Run: headless pygame with SDL's dummy video driver; simulated clock (each Clock.tick advances the game by its frame time, no real sleeping); random seed 0; keys injected as events and as key.get_pressed() state; no mouse input.
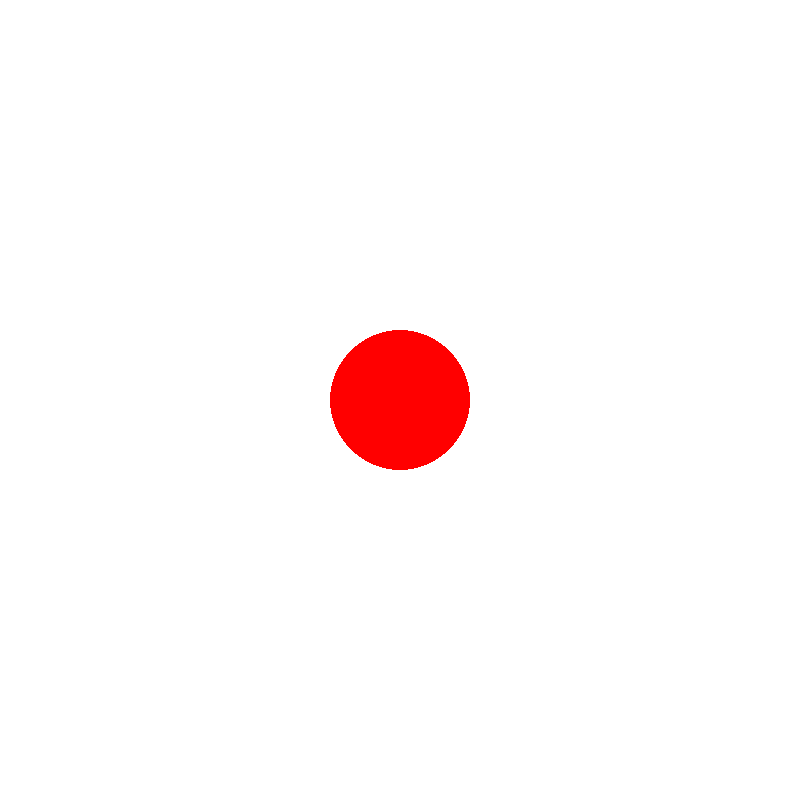
Frame 1 of 4 · flips 1–60 · no input
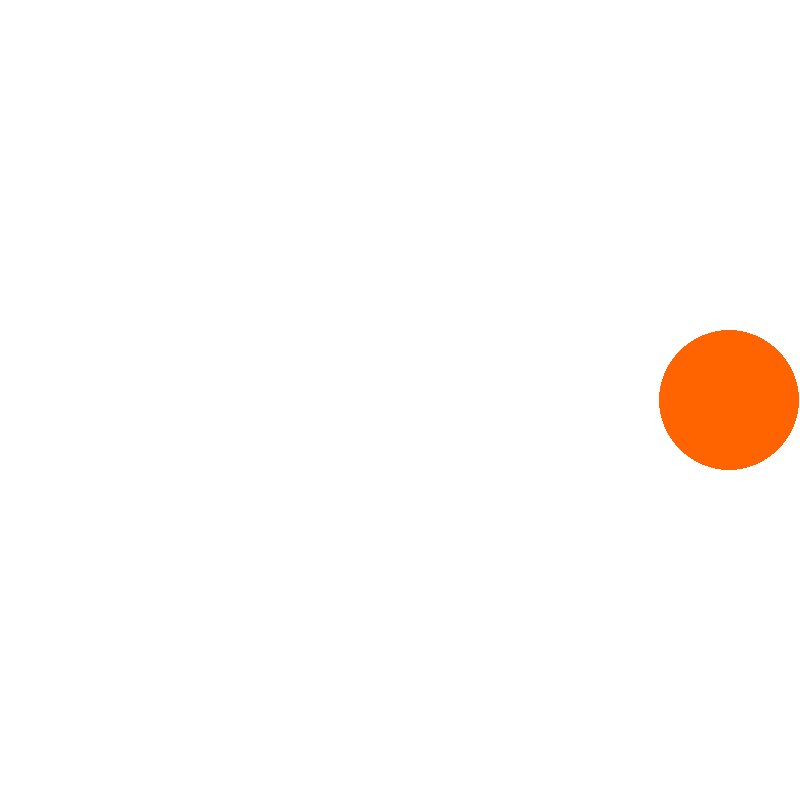
Frame 2 of 4 · flips 61–180 · tapped SPACE, RETURN · held RIGHT (→), D
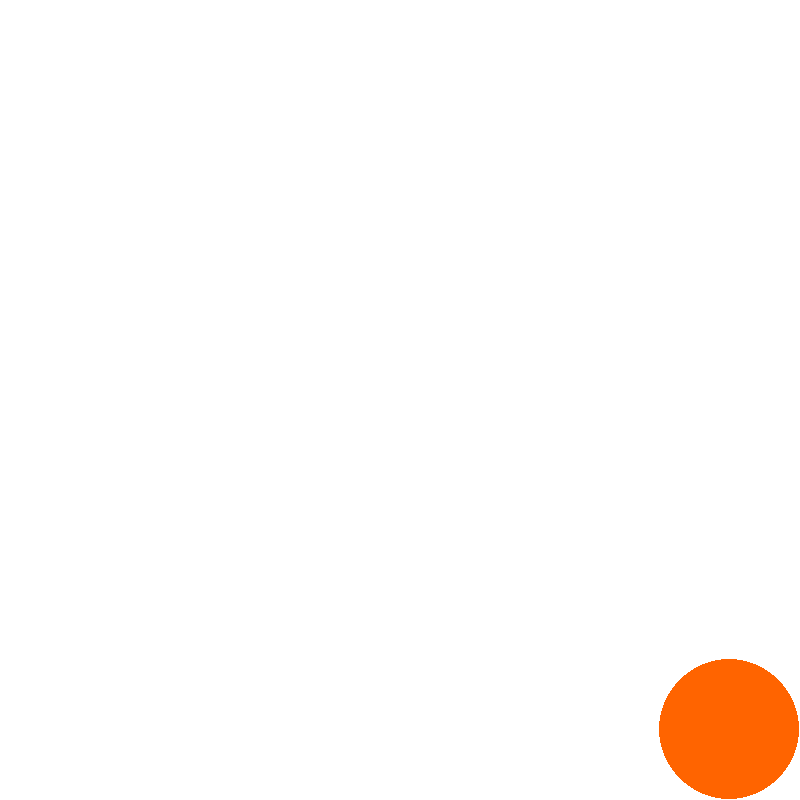
Frame 3 of 4 · flips 181–300 · held DOWN (↓), S
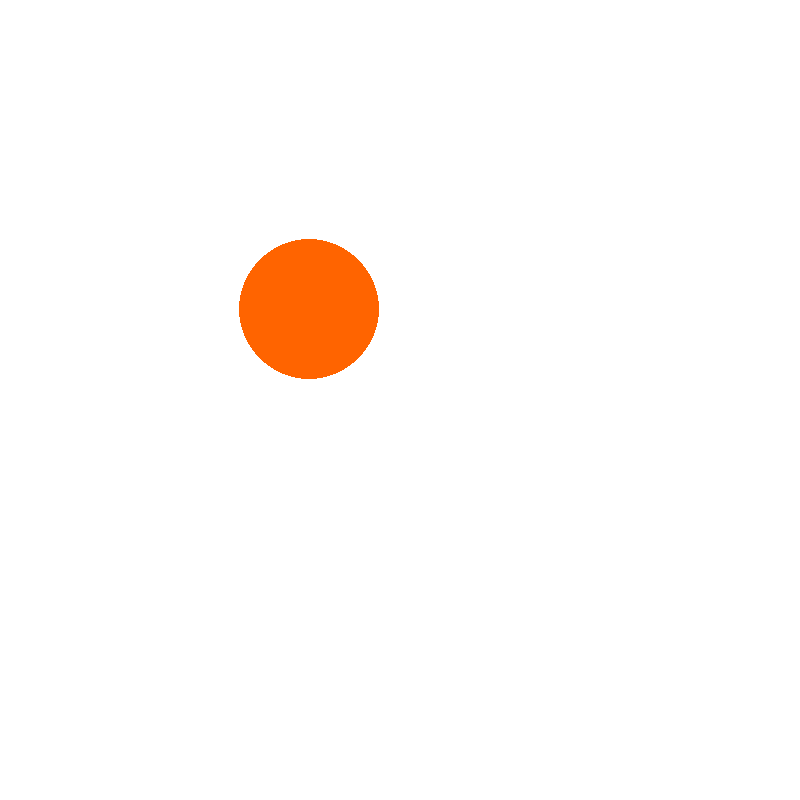
Frame 4 of 4 · flips 301–420 · held LEFT (←), A, UP (↑), W

The pygame program that drew these frames:


import pygame

pygame.init()
screen = pygame.display.set_mode((800,800))

clock = pygame.time.Clock()


done = False
x=0
y=0

is_blue = True

while not done:

    for event in pygame.event.get():
        if event.type == pygame.QUIT:
            done = True
        if event.type == pygame.KEYDOWN and event.key == pygame.K_SPACE:
            is_blue = not is_blue

    pressed = pygame.key.get_pressed()
    if pressed[pygame.K_DOWN] and 400 >= y+77:
        y+=7
    if pressed[pygame.K_UP] and 400 >= -y+77:
        y-=7
    if pressed[pygame.K_LEFT] and 400 >= -x+77:
        x-=7
    if pressed[pygame.K_RIGHT] and 400 >= x+77:
        x+=7

    screen.fill((255,255,255))
    if is_blue:
        color = ('Red')
    else:
        color = (255, 100, 0)
    pygame.draw.circle(screen, color, (400+x, 400+y), 70)
    pygame.display.update()
    pygame.display.flip()
    clock.tick(60)
